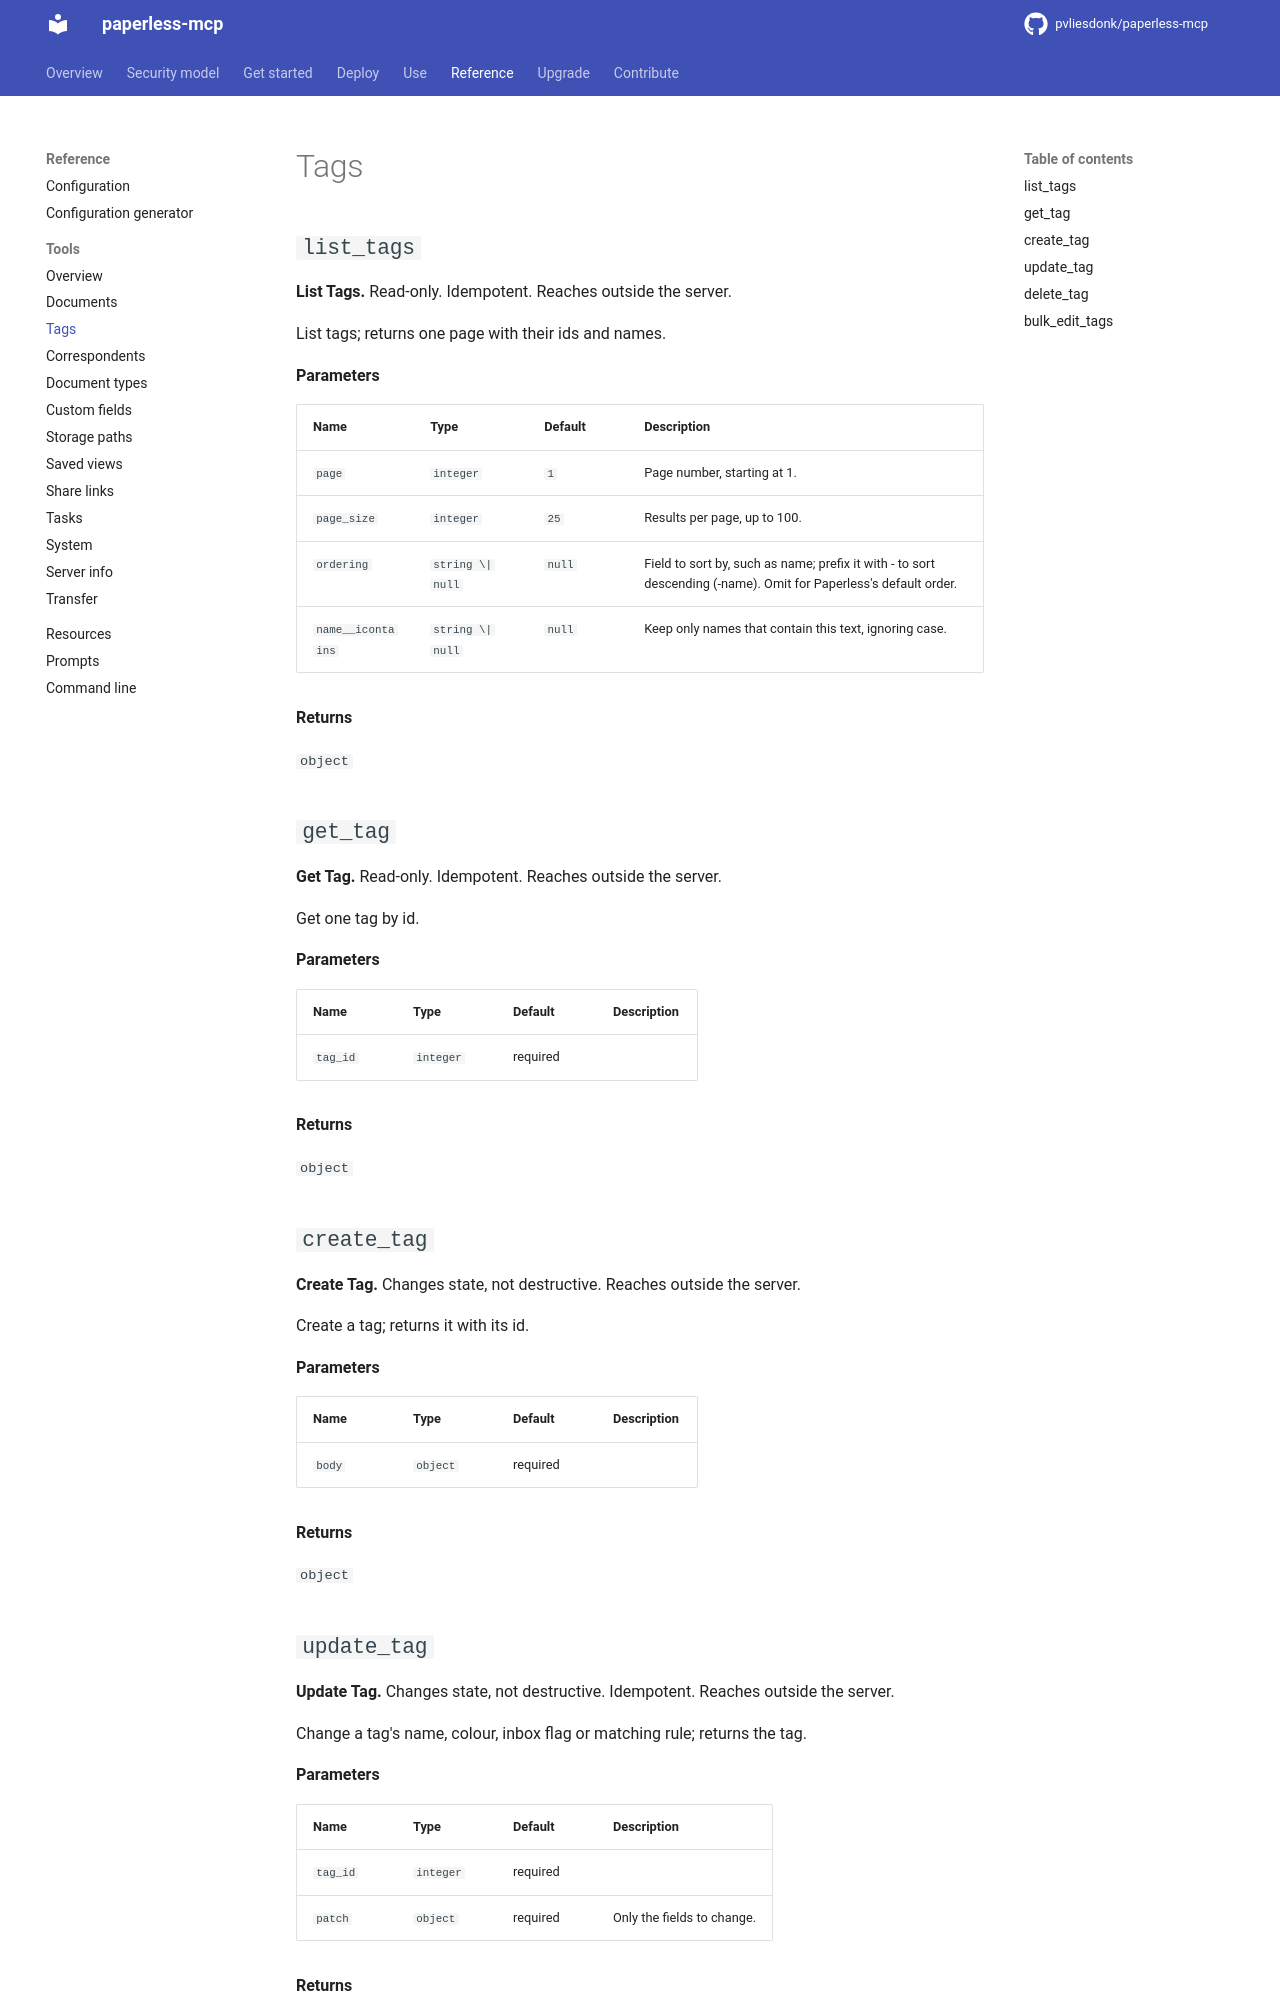

repository: pvliesdonk/paperless-mcp · page: unstable/reference/tools/tags/index.html · generator: mkdocs

---
description: "Reference for the Tags group of tools."
kind: reference
---

<!-- generated by scripts/gen_reference.py; edit the docstrings, not this page -->

# Tags

<!-- DOMAIN-INTRO-START -->
<!-- A short orientation for this page; task guidance belongs under Use. Kept across regeneration. -->
<!-- DOMAIN-INTRO-END -->

## `list_tags`

**List Tags.** Read-only. Idempotent. Reaches outside the server.

List tags; returns one page with their ids and names.

**Parameters**

| Name | Type | Default | Description |
|---|---|---|---|
| `page` | `integer` | `1` | Page number, starting at 1. |
| `page_size` | `integer` | `25` | Results per page, up to 100. |
| `ordering` | `string \| null` | `null` | Field to sort by, such as name; prefix it with - to sort descending (-name). Omit for Paperless's default order. |
| `name__icontains` | `string \| null` | `null` | Keep only names that contain this text, ignoring case. |

**Returns**

`object`

<!-- DOMAIN-EXAMPLE-list_tags-START -->
<!-- A worked example for this tool; kept across regeneration. -->
<!-- DOMAIN-EXAMPLE-list_tags-END -->

## `get_tag`

**Get Tag.** Read-only. Idempotent. Reaches outside the server.

Get one tag by id.

**Parameters**

| Name | Type | Default | Description |
|---|---|---|---|
| `tag_id` | `integer` | required |  |

**Returns**

`object`

<!-- DOMAIN-EXAMPLE-get_tag-START -->
<!-- A worked example for this tool; kept across regeneration. -->
<!-- DOMAIN-EXAMPLE-get_tag-END -->

## `create_tag`

**Create Tag.** Changes state, not destructive. Reaches outside the server.

Create a tag; returns it with its id.

**Parameters**

| Name | Type | Default | Description |
|---|---|---|---|
| `body` | `object` | required |  |

**Returns**

`object`

<!-- DOMAIN-EXAMPLE-create_tag-START -->
<!-- A worked example for this tool; kept across regeneration. -->
<!-- DOMAIN-EXAMPLE-create_tag-END -->
